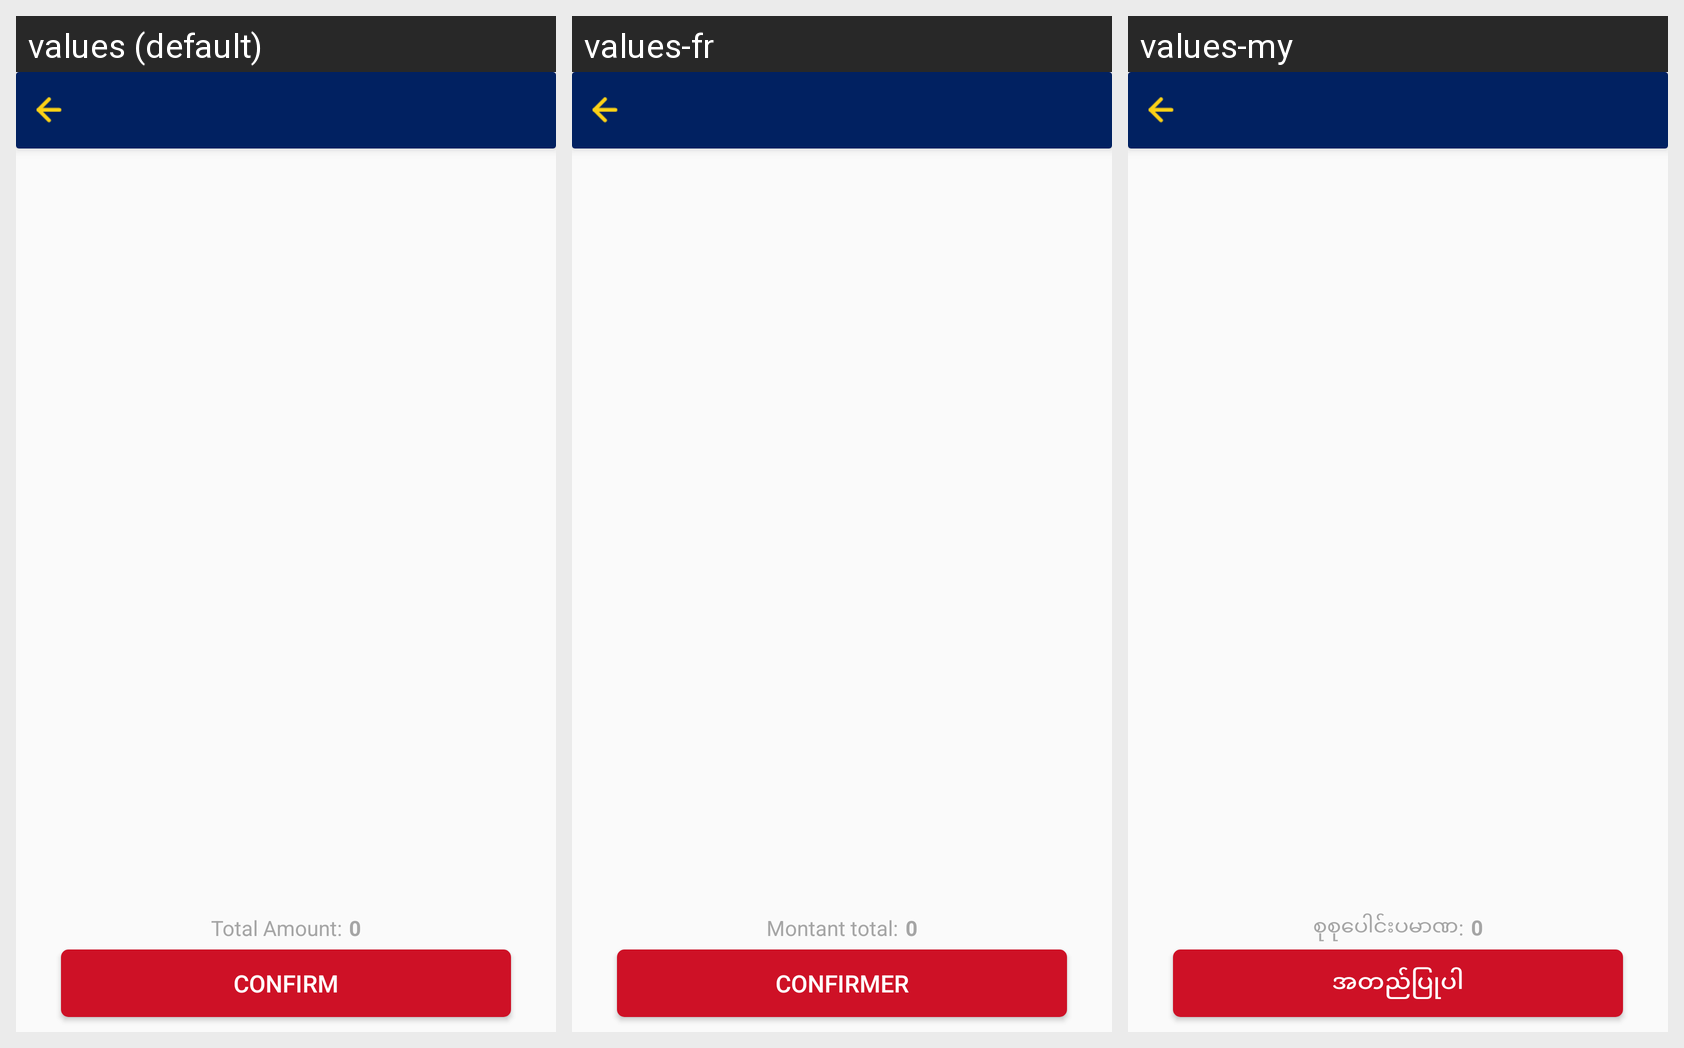

For this localized Android screen grid, give each drawn string resource with its value in every locale shown.
Android screen res/layout/fragment_quick_order.xml rendered under 3 locales, left to right: values (default), values-fr, values-my. Device: Nexus 5 (rendered at 1080×1920; each locale shown at half size, 540×960, under a caption strip naming it); theme AppTheme.
Other locales in the repository, not shown: values-ar, values-th, values-uk.
Strings drawn on this screen, with the default value and each locale's value (text and hints the layout hard-codes, and strings that could not be matched under every locale, appear in the picture but are not listed):

total_amount
  values: Total Amount:
  values-fr: Montant total:
  values-my: စုစုပေါင်းပမာဏ:

confirm
  values: Confirm
  values-fr: Confirmer
  values-my: အတည်ပြုပါ
